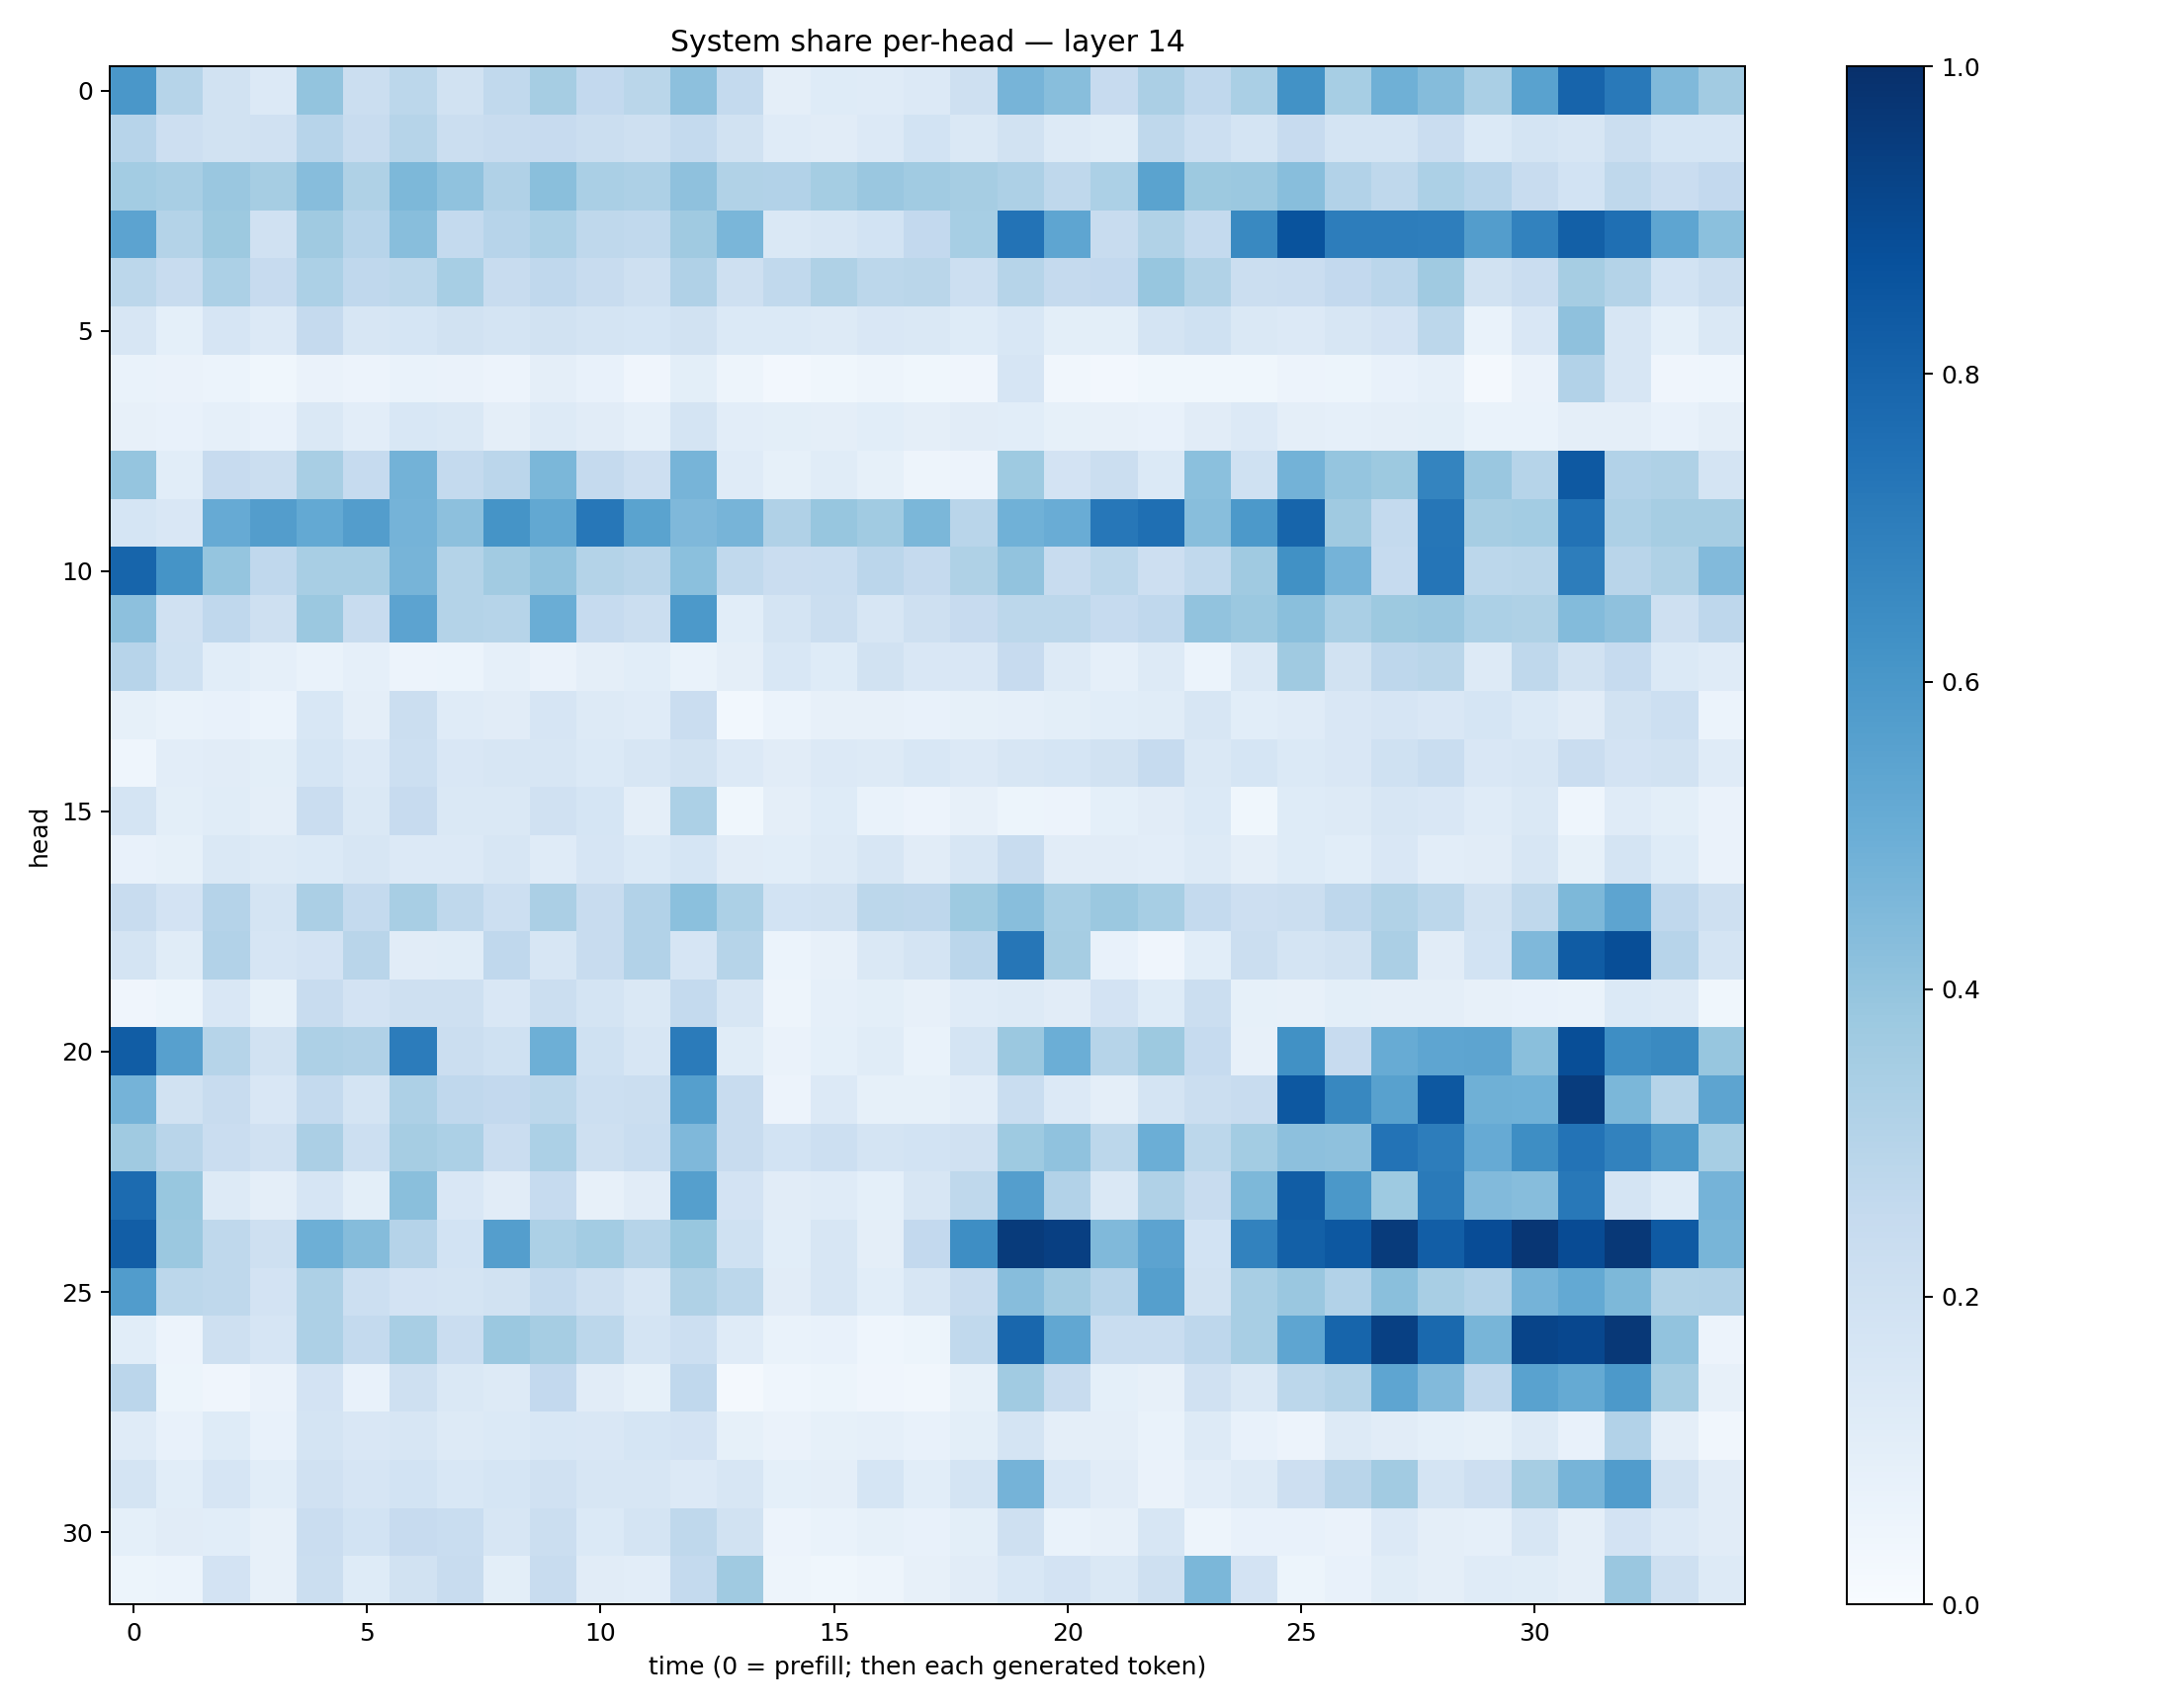

The file beside this chart, header and first rows:
0.6002209, 0.2983005, 0.19251741, 0.13567172, 0.39932802, 0.22579224, 0.2809353, 0.19477293, 0.26520282, 0.35044807, 0.2583842, 0.2886292, 0.41505703, 0.25468314, 0.09565434, 0.124224104, 0.12029891, 0.1365447, 0.20636351, 0.47075644, 0.42851514, 0.24571535, 0.33586085, 0.26847082
0.2967, 0.2145, 0.1939, 0.1967, 0.2942, 0.2382, 0.2991, 0.2249, 0.2402, 0.2436, 0.2261, 0.2037, 0.2561, 0.191, 0.1203, 0.1111, 0.1332, 0.1847, 0.1426, 0.1892, 0.1319, 0.1135, 0.2702, 0.2171
0.3557, 0.342, 0.3862, 0.3484, 0.4314, 0.3231, 0.4556, 0.4063, 0.3182, 0.4254, 0.3375, 0.3268, 0.4138, 0.3132, 0.3097, 0.3541, 0.3838, 0.3658, 0.3494, 0.3259, 0.2732, 0.3306, 0.5481, 0.3765
0.545, 0.3074, 0.3789, 0.1969, 0.3697, 0.296, 0.4275, 0.2541, 0.2951, 0.3294, 0.273, 0.2633, 0.3692, 0.4645, 0.1481, 0.1624, 0.1871, 0.2595, 0.3468, 0.7412, 0.5386, 0.237, 0.3143, 0.2559
0.2779, 0.2413, 0.3302, 0.2445, 0.331, 0.2669, 0.2783, 0.3463, 0.24, 0.2683, 0.2348, 0.2063, 0.3192, 0.2106, 0.2645, 0.3223, 0.2804, 0.2869, 0.2178, 0.2985, 0.2513, 0.2605, 0.3918, 0.3153
0.1635, 0.09345, 0.1656, 0.1351, 0.2525, 0.1635, 0.169, 0.1936, 0.1722, 0.1897, 0.1768, 0.1707, 0.1938, 0.1397, 0.1396, 0.1309, 0.1514, 0.145, 0.122, 0.153, 0.09985, 0.09992, 0.1752, 0.2025
0.06916, 0.06465, 0.06116, 0.03808, 0.06609, 0.05587, 0.06777, 0.06519, 0.05605, 0.09636, 0.07672, 0.042, 0.09783, 0.0496, 0.02366, 0.03538, 0.04807, 0.03759, 0.04159, 0.1674, 0.03479, 0.02651, 0.03725, 0.03641
0.07959, 0.07057, 0.08769, 0.07708, 0.1449, 0.1044, 0.1525, 0.1444, 0.0974, 0.1296, 0.1129, 0.08784, 0.1742, 0.1017, 0.1002, 0.09427, 0.1074, 0.09562, 0.1101, 0.1072, 0.08272, 0.0813, 0.07657, 0.1114
0.3977, 0.1056, 0.2424, 0.2202, 0.3424, 0.2495, 0.4771, 0.2546, 0.2842, 0.4591, 0.2502, 0.2129, 0.4719, 0.1185, 0.08553, 0.1172, 0.08242, 0.04988, 0.05597, 0.3737, 0.1821, 0.2217, 0.1384, 0.4205
0.1714, 0.1505, 0.5142, 0.5721, 0.5211, 0.5739, 0.4764, 0.4142, 0.6168, 0.5257, 0.7241, 0.5471, 0.4503, 0.4691, 0.3177, 0.3945, 0.3653, 0.4576, 0.2927, 0.4862, 0.5077, 0.725, 0.7559, 0.4291
0.7963, 0.6133, 0.3969, 0.2663, 0.3424, 0.3426, 0.4688, 0.3084, 0.3599, 0.404, 0.3071, 0.291, 0.4187, 0.2655, 0.2276, 0.2341, 0.285, 0.2528, 0.322, 0.4047, 0.2386, 0.28, 0.2143, 0.264
0.4161, 0.199, 0.266, 0.209, 0.3797, 0.2413, 0.5431, 0.3078, 0.2981, 0.5018, 0.2468, 0.2262, 0.5918, 0.1059, 0.1751, 0.2229, 0.1604, 0.2083, 0.2446, 0.2786, 0.281, 0.2479, 0.2657, 0.4055
0.2966, 0.2014, 0.1087, 0.08691, 0.06974, 0.08933, 0.05723, 0.05974, 0.08633, 0.06614, 0.09536, 0.1064, 0.06931, 0.09654, 0.1541, 0.1239, 0.1886, 0.1517, 0.1493, 0.2453, 0.1268, 0.08701, 0.1312, 0.0616
0.08343, 0.0672, 0.07114, 0.05976, 0.153, 0.0971, 0.2245, 0.1196, 0.1105, 0.1662, 0.127, 0.1182, 0.2266, 0.03076, 0.06006, 0.07916, 0.07884, 0.07119, 0.08332, 0.08865, 0.09833, 0.1089, 0.1144, 0.1597
0.04596, 0.1033, 0.1098, 0.09945, 0.1712, 0.136, 0.2185, 0.1485, 0.1611, 0.1626, 0.137, 0.1617, 0.191, 0.1343, 0.1097, 0.1352, 0.1317, 0.1557, 0.1331, 0.1568, 0.1699, 0.1949, 0.2471, 0.1466
0.1777, 0.1011, 0.1164, 0.09571, 0.2279, 0.1482, 0.2456, 0.1477, 0.1483, 0.1984, 0.1685, 0.0976, 0.3289, 0.03709, 0.09718, 0.1234, 0.07007, 0.05723, 0.07857, 0.05111, 0.05813, 0.09208, 0.1124, 0.137
0.07073, 0.0838, 0.1455, 0.1309, 0.1384, 0.1602, 0.134, 0.1338, 0.1628, 0.1189, 0.1669, 0.1403, 0.1697, 0.1111, 0.108, 0.1252, 0.1568, 0.1109, 0.1603, 0.2365, 0.1123, 0.1132, 0.103, 0.1314
0.2355, 0.1828, 0.302, 0.1796, 0.3328, 0.2568, 0.343, 0.2712, 0.2176, 0.3335, 0.2381, 0.3096, 0.4214, 0.3294, 0.1849, 0.1913, 0.28, 0.2754, 0.3713, 0.4261, 0.3441, 0.3827, 0.346, 0.254
0.1725, 0.1154, 0.3124, 0.1664, 0.182, 0.2912, 0.1133, 0.1134, 0.2657, 0.1613, 0.2381, 0.3116, 0.1654, 0.2978, 0.05981, 0.08194, 0.1416, 0.1768, 0.2842, 0.7298, 0.3498, 0.07206, 0.04293, 0.1056
0.04055, 0.05416, 0.1503, 0.0854, 0.2421, 0.1833, 0.2065, 0.2076, 0.1509, 0.2226, 0.1744, 0.1412, 0.2545, 0.1633, 0.05037, 0.08984, 0.1007, 0.08108, 0.1186, 0.1262, 0.1123, 0.1833, 0.1228, 0.219
0.828, 0.5606, 0.2971, 0.1891, 0.3263, 0.3166, 0.7036, 0.2197, 0.2005, 0.4952, 0.2027, 0.1612, 0.709, 0.1138, 0.06286, 0.09302, 0.114, 0.06845, 0.1723, 0.3797, 0.4997, 0.297, 0.3751, 0.2498
0.4757, 0.194, 0.2353, 0.1502, 0.2549, 0.1754, 0.3268, 0.2686, 0.2585, 0.2809, 0.2158, 0.2199, 0.5657, 0.2359, 0.05567, 0.1356, 0.08515, 0.08456, 0.1052, 0.2334, 0.1355, 0.09568, 0.1727, 0.2194
0.3678, 0.291, 0.2271, 0.1976, 0.3329, 0.2184, 0.3501, 0.3282, 0.229, 0.3314, 0.2099, 0.2324, 0.4521, 0.2355, 0.1872, 0.2155, 0.1737, 0.1853, 0.1978, 0.3715, 0.4074, 0.2776, 0.4964, 0.2799
0.7734, 0.3869, 0.1287, 0.09407, 0.1669, 0.0993, 0.4239, 0.1518, 0.112, 0.2467, 0.07836, 0.1109, 0.5637, 0.1798, 0.1109, 0.118, 0.09088, 0.1626, 0.2725, 0.5694, 0.3118, 0.1418, 0.317, 0.238
0.8209, 0.3793, 0.27, 0.204, 0.4956, 0.4351, 0.3008, 0.1853, 0.5694, 0.329, 0.3567, 0.3004, 0.3868, 0.1993, 0.1081, 0.1571, 0.09557, 0.2601, 0.6376, 0.9557, 0.9411, 0.4474, 0.545, 0.1845
0.575, 0.2787, 0.2708, 0.1798, 0.3249, 0.2178, 0.1817, 0.178, 0.1948, 0.2567, 0.2086, 0.1576, 0.3242, 0.2779, 0.1128, 0.1621, 0.1087, 0.164, 0.2381, 0.4299, 0.3626, 0.2942, 0.5633, 0.1882
0.1055, 0.05607, 0.2046, 0.1666, 0.3263, 0.2575, 0.3417, 0.2299, 0.3815, 0.3484, 0.2778, 0.1781, 0.2181, 0.1202, 0.06731, 0.07202, 0.04653, 0.05458, 0.2645, 0.7862, 0.5306, 0.2322, 0.2307, 0.2739
0.2834, 0.05327, 0.0396, 0.06312, 0.1801, 0.07691, 0.2079, 0.146, 0.1279, 0.2603, 0.1112, 0.08465, 0.2694, 0.01658, 0.04548, 0.0541, 0.04173, 0.03486, 0.08398, 0.3644, 0.2399, 0.09196, 0.07849, 0.198
0.1186, 0.07714, 0.124, 0.07322, 0.1772, 0.1499, 0.1612, 0.1313, 0.1385, 0.1558, 0.1485, 0.1709, 0.1819, 0.08355, 0.06303, 0.08495, 0.08799, 0.0714, 0.101, 0.1754, 0.09379, 0.09628, 0.06777, 0.1284
0.1736, 0.1063, 0.1676, 0.1059, 0.1976, 0.1663, 0.187, 0.1559, 0.1693, 0.1991, 0.1589, 0.1595, 0.1348, 0.1592, 0.09345, 0.09718, 0.168, 0.1082, 0.1742, 0.4732, 0.1555, 0.1117, 0.06635, 0.1042
0.09244, 0.1096, 0.109, 0.08094, 0.2292, 0.1872, 0.2432, 0.2305, 0.158, 0.2213, 0.1389, 0.1752, 0.2721, 0.1892, 0.05815, 0.06688, 0.08444, 0.07579, 0.09986, 0.209, 0.06951, 0.07863, 0.1575, 0.0474
0.05343, 0.06044, 0.1831, 0.08072, 0.2248, 0.1214, 0.1935, 0.2404, 0.1009, 0.2357, 0.1106, 0.1028, 0.2559, 0.3693, 0.04819, 0.03564, 0.04984, 0.08139, 0.1117, 0.1536, 0.1814, 0.1436, 0.2083, 0.4599
